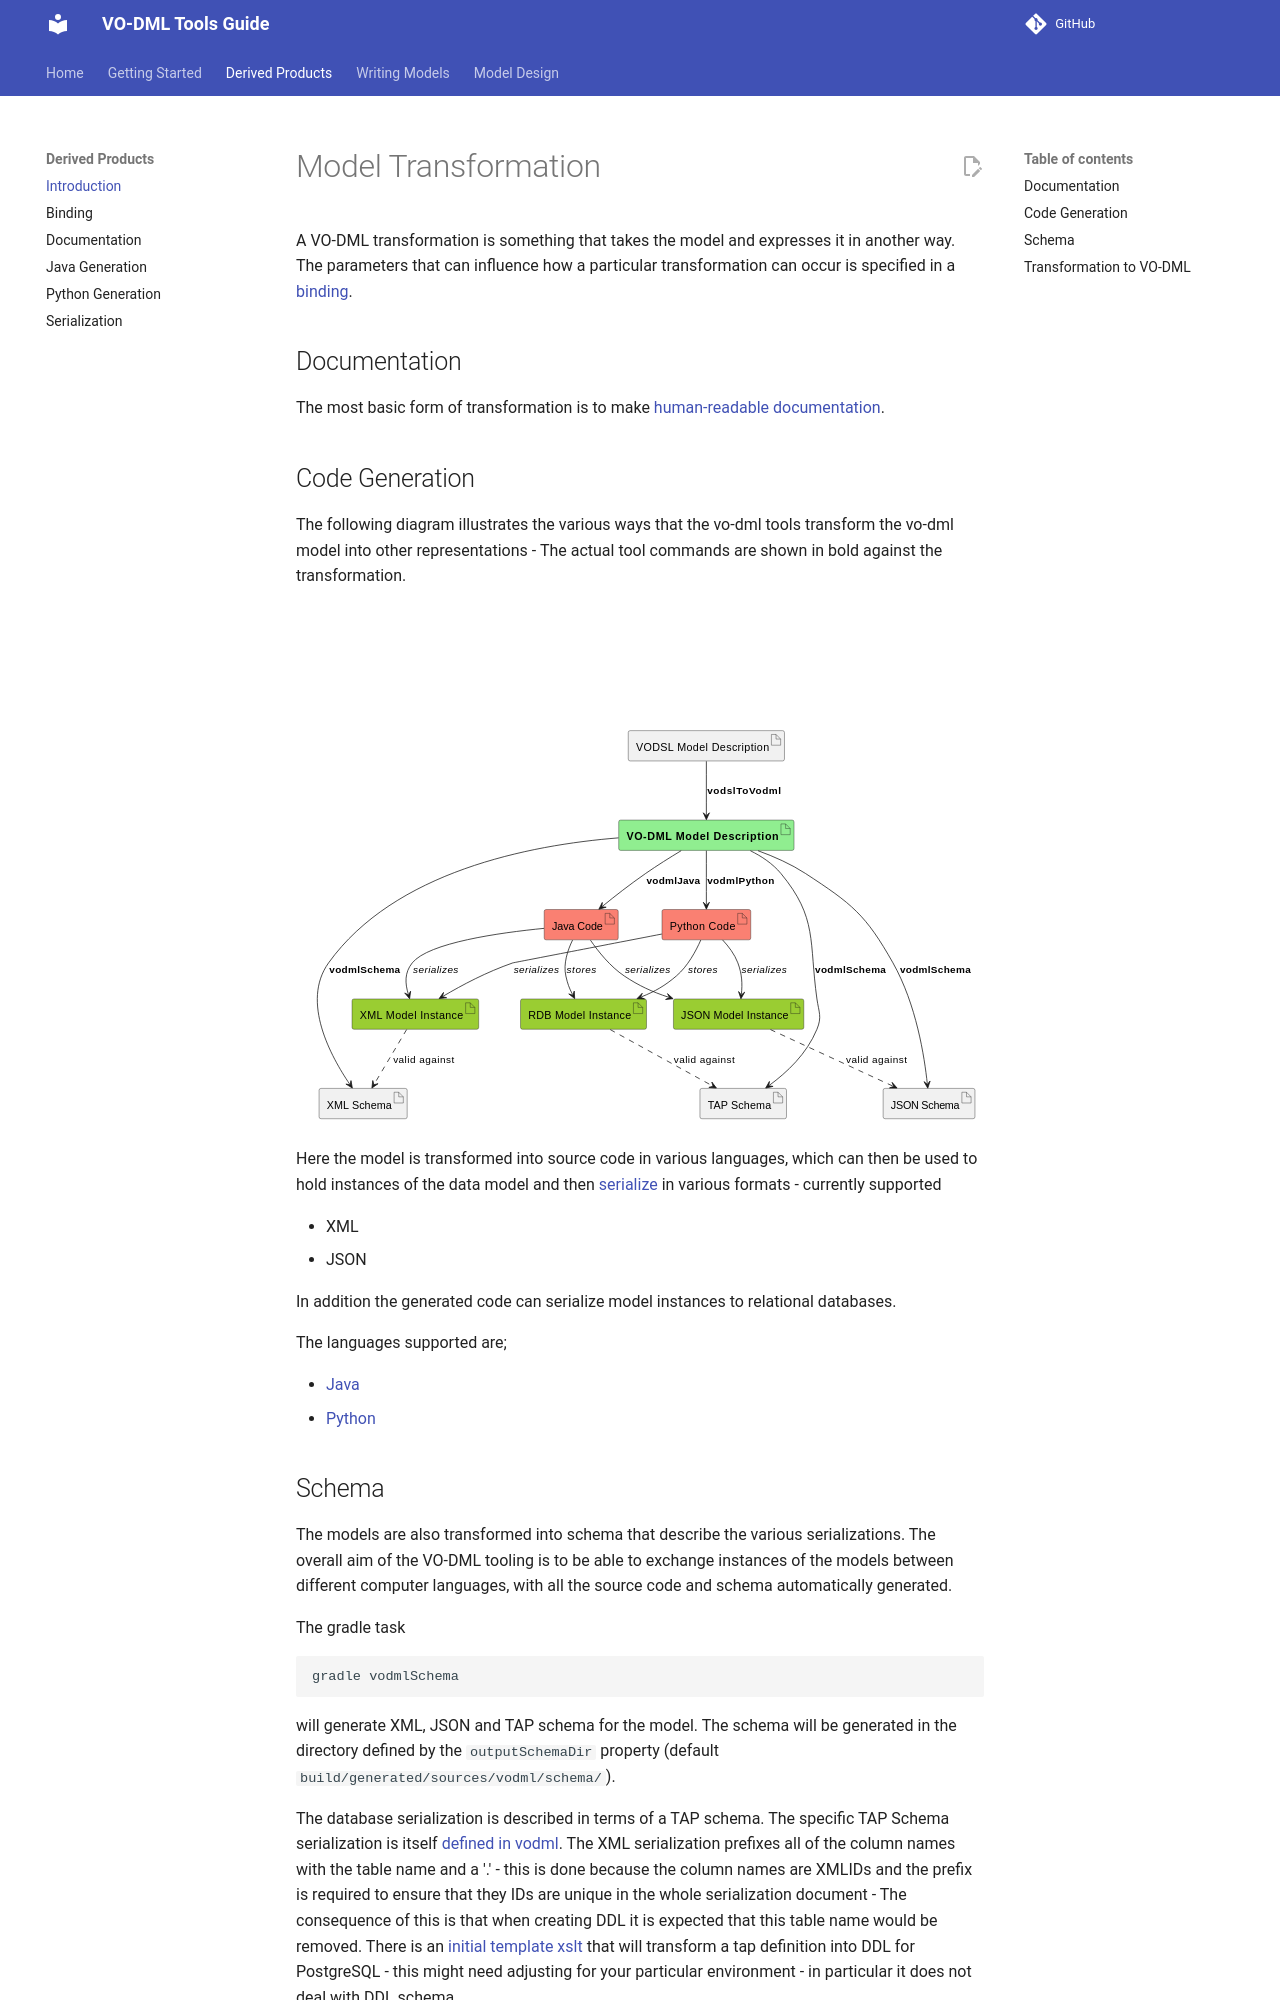

repository: ivoa/vo-dml · page: Transformers/index.html · generator: mkdocs

Model Transformation
====================

A VO-DML transformation is something that takes the model and expresses it in another way. The parameters that can influence how a particular transformation can occur is specified in a [binding](Binding.md).


## Documentation

The most basic form of transformation is to make [human-readable documentation](Documentation.md).

## Code Generation

The following diagram illustrates the various ways that the vo-dml tools transform the vo-dml model into other representations - The actual tool commands are shown in bold against the transformation.

```plantuml format="svg_inline"
skinparam componentStyle rectangle

artifact "VODSL Model Description" as vodsl
artifact "**VO-DML Model Description**" as vodml #lightgreen
artifact "XML Schema" as xsd
artifact "JSON Schema" as jsons
artifact "TAP Schema" as tap
artifact "Java Code" as java #Salmon
artifact "Python Code" as python #Salmon
artifact "XML Model Instance" as xml #YellowGreen
artifact "JSON Model Instance" as json #YellowGreen
artifact "RDB Model Instance" as rdb #YellowGreen


vodsl --> vodml : **vodslToVodml**
vodml --> xsd : **vodmlSchema**
vodml --> jsons : **vodmlSchema**
vodml --> tap : **vodmlSchema**
vodml --> java : **vodmlJava**
vodml --> python : **vodmlPython**

java --> xml : //serializes//
java --> json : //serializes//
java --> rdb : //stores//
python --> xml : //serializes//
python --> json : //serializes//
python --> rdb : //stores//

xml ..> xsd : valid against
json ..> jsons : valid against
rdb ..> tap : valid against
```


Here the model is transformed into source code in various languages, which can then be used to hold instances
of the data model and then [serialize](Serialization.md) in various formats - currently supported

* XML
* JSON

In addition the generated code can serialize model instances to relational databases.

The languages supported are;

* [Java](JavaCodeGeneration.md)
* [Python](PythonCodeGeneration.md)
